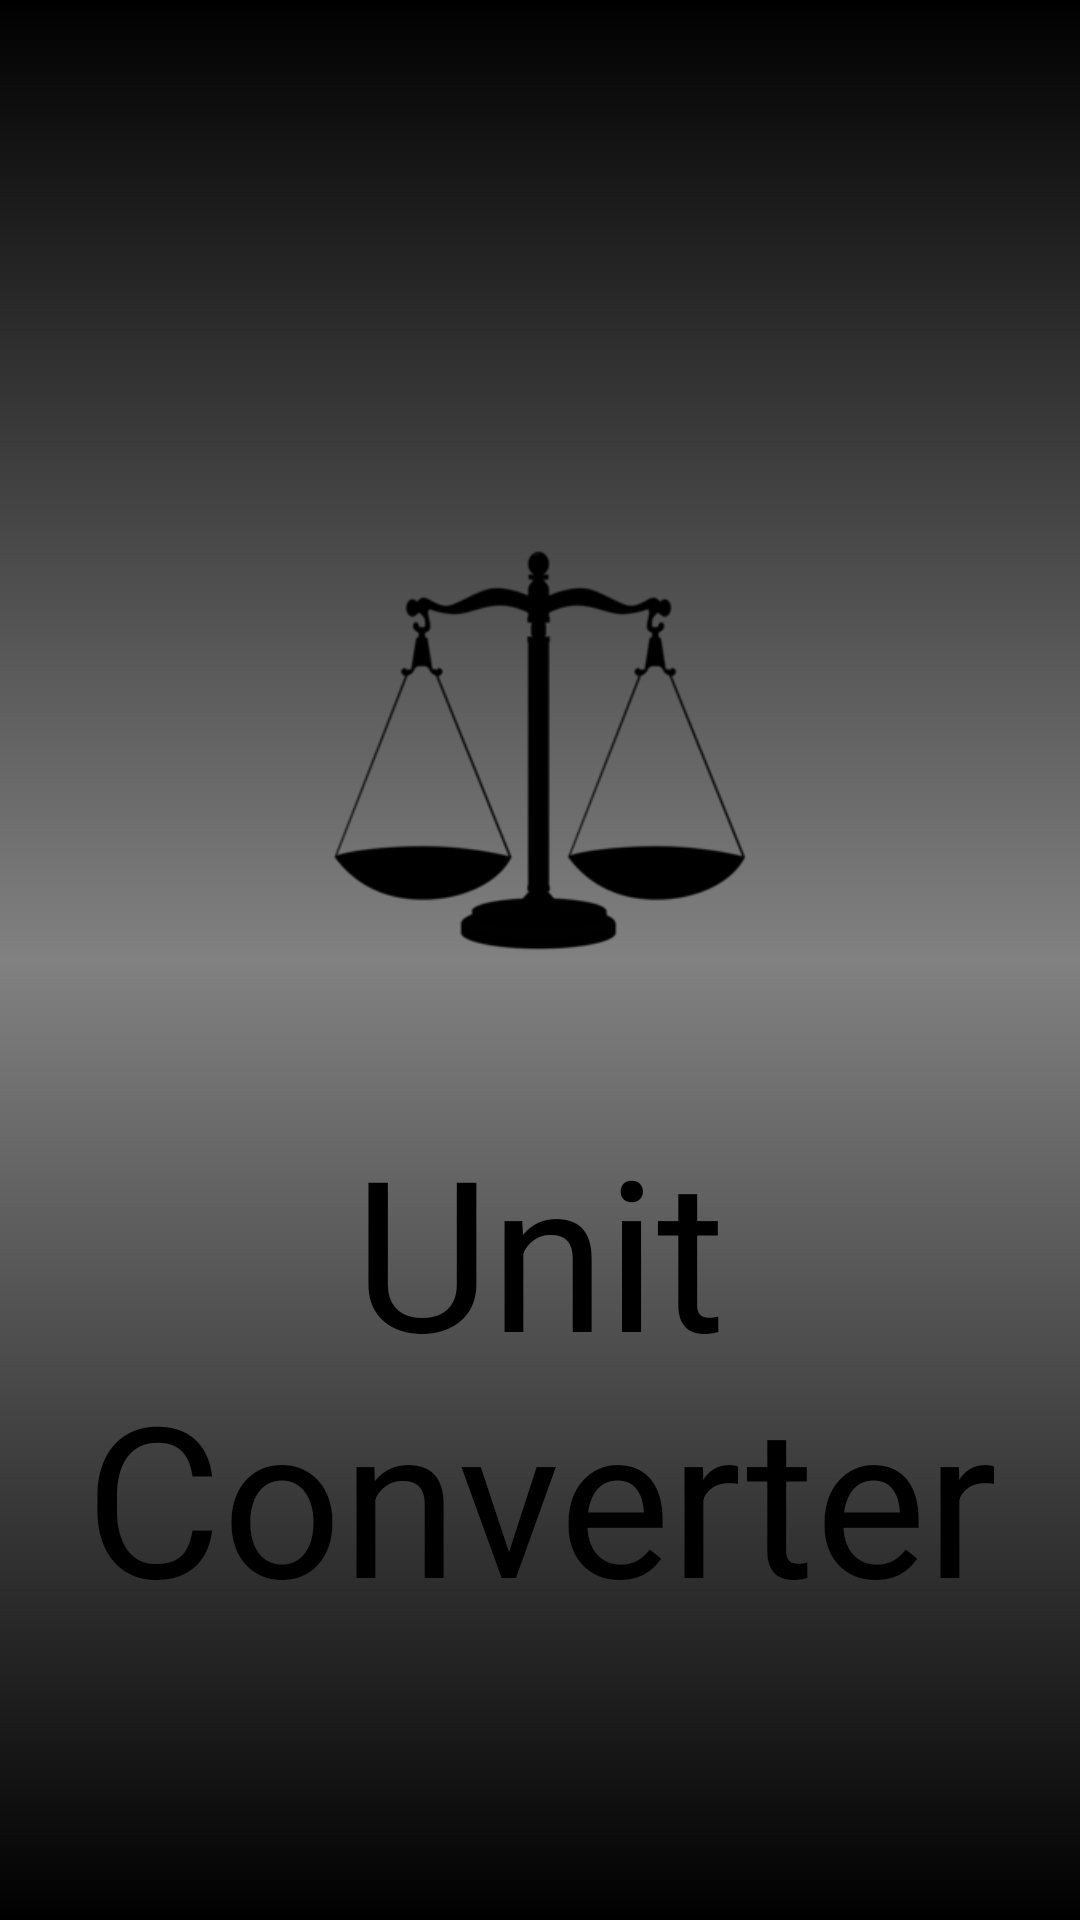

The Android layout XML behind this screen, and the referenced resources:
<!-- AndroidManifest.xml: application theme Theme.Converter -->
<!-- res/layout/activity_main.xml -->
<?xml version="1.0" encoding="utf-8"?>
<RelativeLayout xmlns:android="http://schemas.android.com/apk/res/android"
    xmlns:tools="http://schemas.android.com/tools"
    android:layout_width="match_parent"
    android:layout_height="match_parent"
    android:background="@drawable/activity_gradient"
    tools:context=".MainActivity">

    <ImageView
        android:layout_width="wrap_content"
        android:layout_height="wrap_content"
        android:layout_centerHorizontal="true"
        android:padding="100dp"
        android:src="@drawable/measuring_scales_" />

    <TextView
        android:layout_width="wrap_content"
        android:layout_height="wrap_content"
        android:layout_centerHorizontal="true"
        android:layout_marginTop="370dp"
        android:gravity="center"
        android:text="@string/mass_unit_converter"
        android:textColor="@color/black"
        android:textSize="70sp" />

</RelativeLayout>
<!-- resources referenced by this layout -->
<resources>
  <!-- drawable activity_gradient (drawable) -->
  <?xml version="1.0" encoding="utf-8"?>
  <shape xmlns:android="http://schemas.android.com/apk/res/android">
      <gradient
          android:angle="270"
          android:centerColor="#818181"
          android:endColor="#000000"
          android:startColor="#000000" />
  </shape>
  <!-- drawable measuring_scales_: png bitmap (drawable, 9815 bytes) -->
  <string name="mass_unit_converter">Unit Converter</string>
  <style name="Theme.Converter" parent="Theme.MaterialComponents.DayNight.DarkActionBar">
          
          <item name="colorPrimary">@color/purple_500</item>
          <item name="colorPrimaryVariant">@color/purple_700</item>
          <item name="colorOnPrimary">@color/white</item>
          
          <item name="colorSecondary">@color/teal_200</item>
          <item name="colorSecondaryVariant">@color/teal_700</item>
          <item name="colorOnSecondary">@color/black</item>
          
          <item name="android:statusBarColor" tools:targetApi="l">@color/black</item>
          
      </style>
  <!-- not gathered from this repository: default colours our renderer supplied (Android Studio template values) -->
  <color name="purple_500">#FF6200EE</color>
  <color name="purple_700">#FF3700B3</color>
  <color name="teal_200">#FF03DAC5</color>
  <color name="teal_700">#FF018786</color>
  <color name="black">#FF000000</color>
  <color name="white">#FFFFFFFF</color>
</resources>
